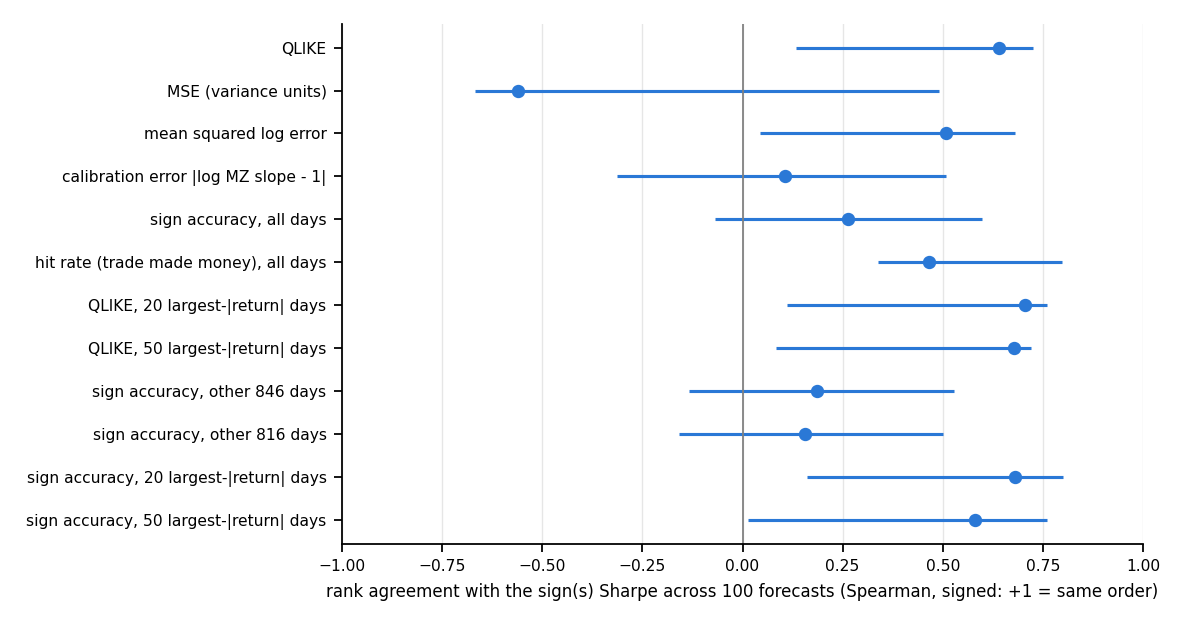

Source data for this figure (header and first rows):
metric, description, sharpe, better, spearman, ci_lo, ci_hi, agreement, agreement_lo, agreement_hi, n_forecasts
QLIKE, QLIKE, Sharpe_mid, lower, -0.6417, -0.7253, -0.133, 0.6417, 0.133, 0.7253, 100
QLIKE, QLIKE, Sharpe_crossed, lower, -0.6405, -0.7235, -0.1317, 0.6405, 0.1317, 0.7235, 100
MSE, MSE (variance units), Sharpe_mid, lower, 0.5619, -0.4898, 0.6671, -0.5619, -0.6671, 0.4898, 100
MSE, MSE (variance units), Sharpe_crossed, lower, 0.5684, -0.4887, 0.67, -0.5684, -0.67, 0.4887, 100
MSE_log, mean squared log error, Sharpe_mid, lower, -0.508, -0.6814, -0.0438, 0.508, 0.0438, 0.6814, 100
MSE_log, mean squared log error, Sharpe_crossed, lower, -0.4991, -0.68, -0.04137, 0.4991, 0.04137, 0.68, 100
calib_err, calibration error |log MZ slope - 1|, Sharpe_mid, lower, -0.1065, -0.5075, 0.3141, 0.1065, -0.3141, 0.5075, 100
calib_err, calibration error |log MZ slope - 1|, Sharpe_crossed, lower, -0.1092, -0.511, 0.3134, 0.1092, -0.3134, 0.511, 100
sign_acc, sign accuracy, all days, Sharpe_mid, higher, 0.2644, -0.06815, 0.5975, 0.2644, -0.06815, 0.5975, 100
sign_acc, sign accuracy, all days, Sharpe_crossed, higher, 0.2544, -0.07279, 0.592, 0.2544, -0.07279, 0.592, 100
hit_rate, hit rate (trade made money), all days, Sharpe_mid, higher, 0.4662, 0.3394, 0.7985, 0.4662, 0.3394, 0.7985, 100
hit_rate, hit rate (trade made money), all days, Sharpe_crossed, higher, 0.4549, 0.3319, 0.7924, 0.4549, 0.3319, 0.7924, 100
sign_acc_top20, sign accuracy, 20 largest-|return| days, Sharpe_mid, higher, 0.6813, 0.16, 0.8002, 0.6813, 0.16, 0.8002, 100
sign_acc_top20, sign accuracy, 20 largest-|return| days, Sharpe_crossed, higher, 0.6899, 0.166, 0.8026, 0.6899, 0.166, 0.8026, 100
sign_acc_top50, sign accuracy, 50 largest-|return| days, Sharpe_mid, higher, 0.58, 0.01358, 0.7601, 0.58, 0.01358, 0.7601, 100
sign_acc_top50, sign accuracy, 50 largest-|return| days, Sharpe_crossed, higher, 0.5898, 0.02146, 0.7629, 0.5898, 0.02146, 0.7629, 100
sign_acc_rest20, sign accuracy, other 846 days, Sharpe_mid, higher, 0.1869, -0.1346, 0.5282, 0.1869, -0.1346, 0.5282, 100
sign_acc_rest20, sign accuracy, other 846 days, Sharpe_crossed, higher, 0.1763, -0.1401, 0.5227, 0.1763, -0.1401, 0.5227, 100
sign_acc_rest50, sign accuracy, other 816 days, Sharpe_mid, higher, 0.1566, -0.1589, 0.501, 0.1566, -0.1589, 0.501, 100
sign_acc_rest50, sign accuracy, other 816 days, Sharpe_crossed, higher, 0.1458, -0.1631, 0.4983, 0.1458, -0.1631, 0.4983, 100
hit_top20, hit rate, 20 largest-|return| days, Sharpe_mid, higher, 0.6108, 0.1047, 0.7799, 0.6108, 0.1047, 0.7799, 100
hit_top20, hit rate, 20 largest-|return| days, Sharpe_crossed, higher, 0.6191, 0.1111, 0.7838, 0.6191, 0.1111, 0.7838, 100
hit_top50, hit rate, 50 largest-|return| days, Sharpe_mid, higher, 0.3703, 0.1086, 0.7178, 0.3703, 0.1086, 0.7178, 100
hit_top50, hit rate, 50 largest-|return| days, Sharpe_crossed, higher, 0.3795, 0.114, 0.7218, 0.3795, 0.114, 0.7218, 100
QLIKE_top20, QLIKE, 20 largest-|return| days, Sharpe_mid, lower, -0.7045, -0.7603, -0.1101, 0.7045, 0.1101, 0.7603, 100
QLIKE_top20, QLIKE, 20 largest-|return| days, Sharpe_crossed, lower, -0.7109, -0.7633, -0.1131, 0.7109, 0.1131, 0.7633, 100
QLIKE_top50, QLIKE, 50 largest-|return| days, Sharpe_mid, lower, -0.6771, -0.7209, -0.08485, 0.6771, 0.08485, 0.7209, 100
QLIKE_top50, QLIKE, 50 largest-|return| days, Sharpe_crossed, lower, -0.6856, -0.7258, -0.09221, 0.6856, 0.09221, 0.7258, 100
QLIKE_rest20, QLIKE, other 846 days, Sharpe_mid, lower, -0.612, -0.7031, -0.1058, 0.612, 0.1058, 0.7031, 100
QLIKE_rest20, QLIKE, other 846 days, Sharpe_crossed, lower, -0.6097, -0.7023, -0.1065, 0.6097, 0.1065, 0.7023, 100
QLIKE_rest50, QLIKE, other 816 days, Sharpe_mid, lower, -0.581, -0.6969, -0.09143, 0.581, 0.09143, 0.6969, 100
QLIKE_rest50, QLIKE, other 816 days, Sharpe_crossed, lower, -0.5774, -0.6943, -0.08852, 0.5774, 0.08852, 0.6943, 100
